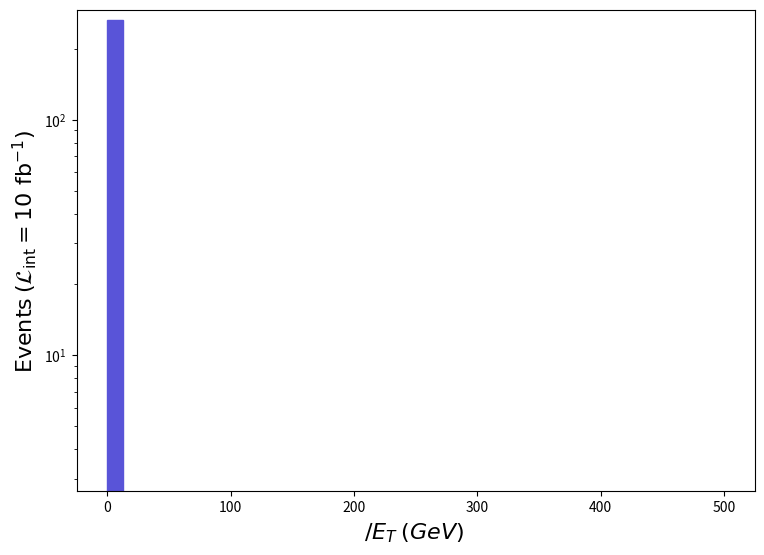

Here is the Python script that generated this plot: (Note: this script raises an exception after producing the figure.)
def selection_1():

    # Library import
    import numpy
    import matplotlib
    import matplotlib.pyplot   as plt
    import matplotlib.gridspec as gridspec

    # Library version
    matplotlib_version = matplotlib.__version__
    numpy_version      = numpy.__version__

    # Histo binning
    xBinning = numpy.linspace(0.0,500.0,41,endpoint=True)

    # Creating data sequence: middle of each bin
    xData = numpy.array([6.25,18.75,31.25,43.75,56.25,68.75,81.25,93.75,106.25,118.75,131.25,143.75,156.25,168.75,181.25,193.75,206.25,218.75,231.25,243.75,256.25,268.75,281.25,293.75,306.25,318.75,331.25,343.75,356.25,368.75,381.25,393.75,406.25,418.75,431.25,443.75,456.25,468.75,481.25,493.75])

    # Creating weights for histo: y2_MET_0
    y2_MET_0_weights = numpy.array([265.7256,0.0,0.0,0.0,0.0,0.0,0.0,0.0,0.0,0.0,0.0,0.0,0.0,0.0,0.0,0.0,0.0,0.0,0.0,0.0,0.0,0.0,0.0,0.0,0.0,0.0,0.0,0.0,0.0,0.0,0.0,0.0,0.0,0.0,0.0,0.0,0.0,0.0,0.0,0.0])

    # Creating a new Canvas
    fig   = plt.figure(figsize=(8.75,6.25),dpi=80)
    frame = gridspec.GridSpec(1,1)
    pad   = fig.add_subplot(frame[0])

    # Creating a new Stack
    pad.hist(x=xData, bins=xBinning, weights=y2_MET_0_weights,\
             label="$run\_01$", histtype="stepfilled", rwidth=1.0,\
             color="#5954d8", edgecolor="#5954d8", linewidth=1, linestyle="solid",\
             bottom=None, cumulative=False, density=False, align="mid", orientation="vertical")


    # Axis
    plt.rc('text',usetex=False)
    plt.xlabel(r"$\slash{E}_{T}$ $(GeV)$ ",\
               fontsize=16,color="black")
    plt.ylabel(r"$\mathrm{Events}$ $(\mathcal{L}_{\mathrm{int}} = 10\ \mathrm{fb}^{-1})$ ",\
               fontsize=16,color="black")

    # Boundary of y-axis
    ymax=(y2_MET_0_weights).max()*1.1
    #ymin=0 # linear scale
    ymin=min([x for x in (y2_MET_0_weights) if x])/100. # log scale
    plt.gca().set_ylim(ymin,ymax)

    # Log/Linear scale for X-axis
    plt.gca().set_xscale("linear")
    #plt.gca().set_xscale("log",nonpositive="clip")

    # Log/Linear scale for Y-axis
    #plt.gca().set_yscale("linear")
    plt.gca().set_yscale("log",nonpositive="clip")

    # Saving the image
    plt.savefig('../../HTML/MadAnalysis5job_0/selection_1.png')

# Running!
if __name__ == '__main__':
    selection_1()
